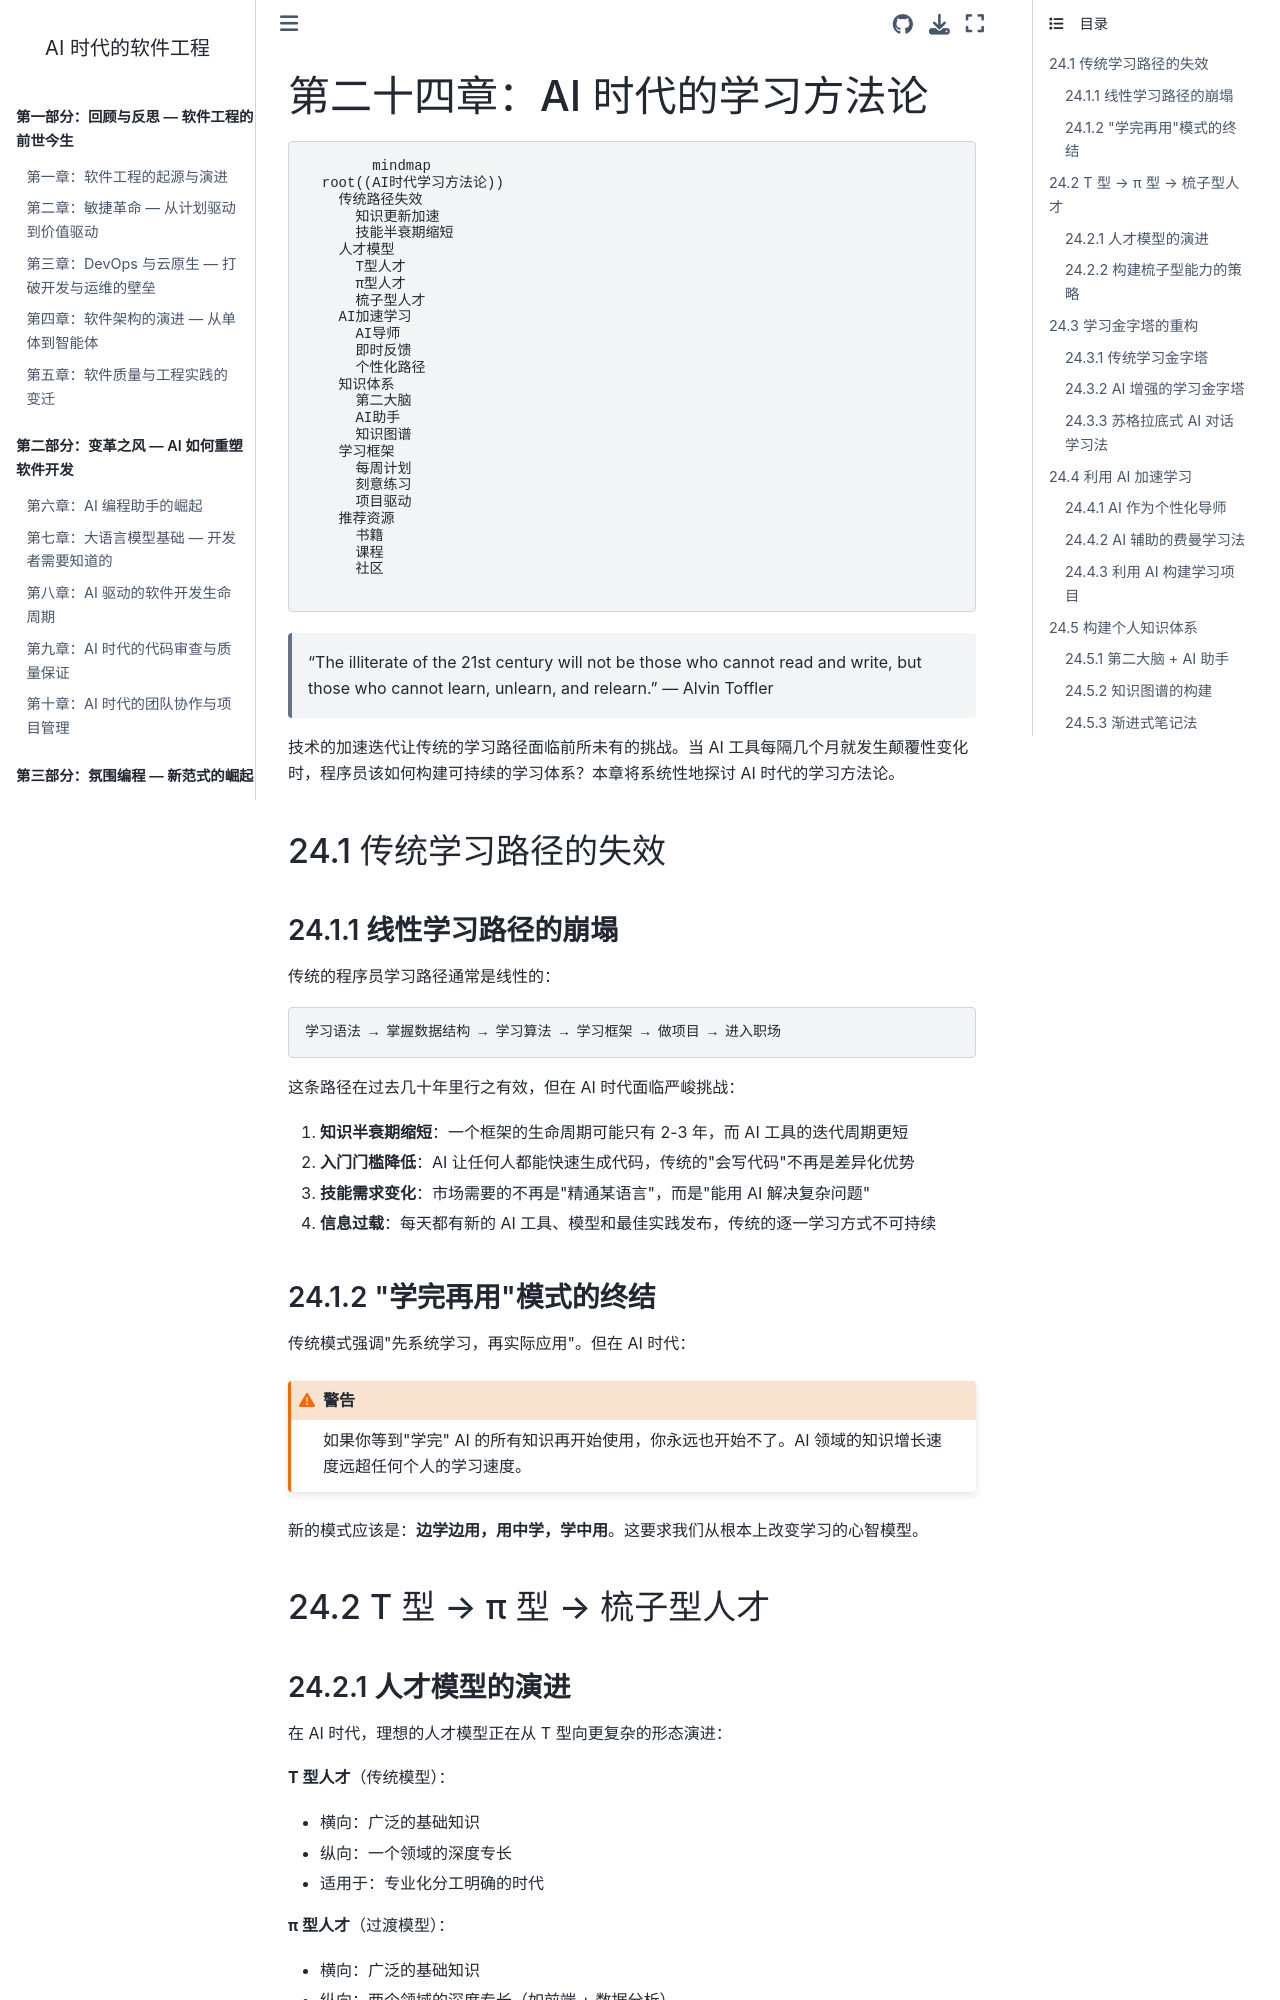

repository: walterfan/walter-ai-engineering-book · page: chapter24.html · generator: sphinx

(chapter24)=
# 第二十四章：AI 时代的学习方法论

```{mermaid}
mindmap
  root((AI时代学习方法论))
    传统路径失效
      知识更新加速
      技能半衰期缩短
    人才模型
      T型人才
      π型人才
      梳子型人才
    AI加速学习
      AI导师
      即时反馈
      个性化路径
    知识体系
      第二大脑
      AI助手
      知识图谱
    学习框架
      每周计划
      刻意练习
      项目驱动
    推荐资源
      书籍
      课程
      社区
```

> "The illiterate of the 21st century will not be those who cannot read and write, but those who cannot learn, unlearn, and relearn." — Alvin Toffler

技术的加速迭代让传统的学习路径面临前所未有的挑战。当 AI 工具每隔几个月就发生颠覆性变化时，程序员该如何构建可持续的学习体系？本章将系统性地探讨 AI 时代的学习方法论。

## 24.1 传统学习路径的失效

### 24.1.1 线性学习路径的崩塌

传统的程序员学习路径通常是线性的：

```
学习语法 → 掌握数据结构 → 学习算法 → 学习框架 → 做项目 → 进入职场
```

这条路径在过去几十年里行之有效，但在 AI 时代面临严峻挑战：

1. **知识半衰期缩短**：一个框架的生命周期可能只有 2-3 年，而 AI 工具的迭代周期更短
2. **入门门槛降低**：AI 让任何人都能快速生成代码，传统的"会写代码"不再是差异化优势
3. **技能需求变化**：市场需要的不再是"精通某语言"，而是"能用 AI 解决复杂问题"
4. **信息过载**：每天都有新的 AI 工具、模型和最佳实践发布，传统的逐一学习方式不可持续

### 24.1.2 "学完再用"模式的终结

传统模式强调"先系统学习，再实际应用"。但在 AI 时代：

```{warning}
如果你等到"学完" AI 的所有知识再开始使用，你永远也开始不了。AI 领域的知识增长速度远超任何个人的学习速度。
```

新的模式应该是：**边学边用，用中学，学中用**。这要求我们从根本上改变学习的心智模型。

## 24.2 T 型 → π 型 → 梳子型人才
